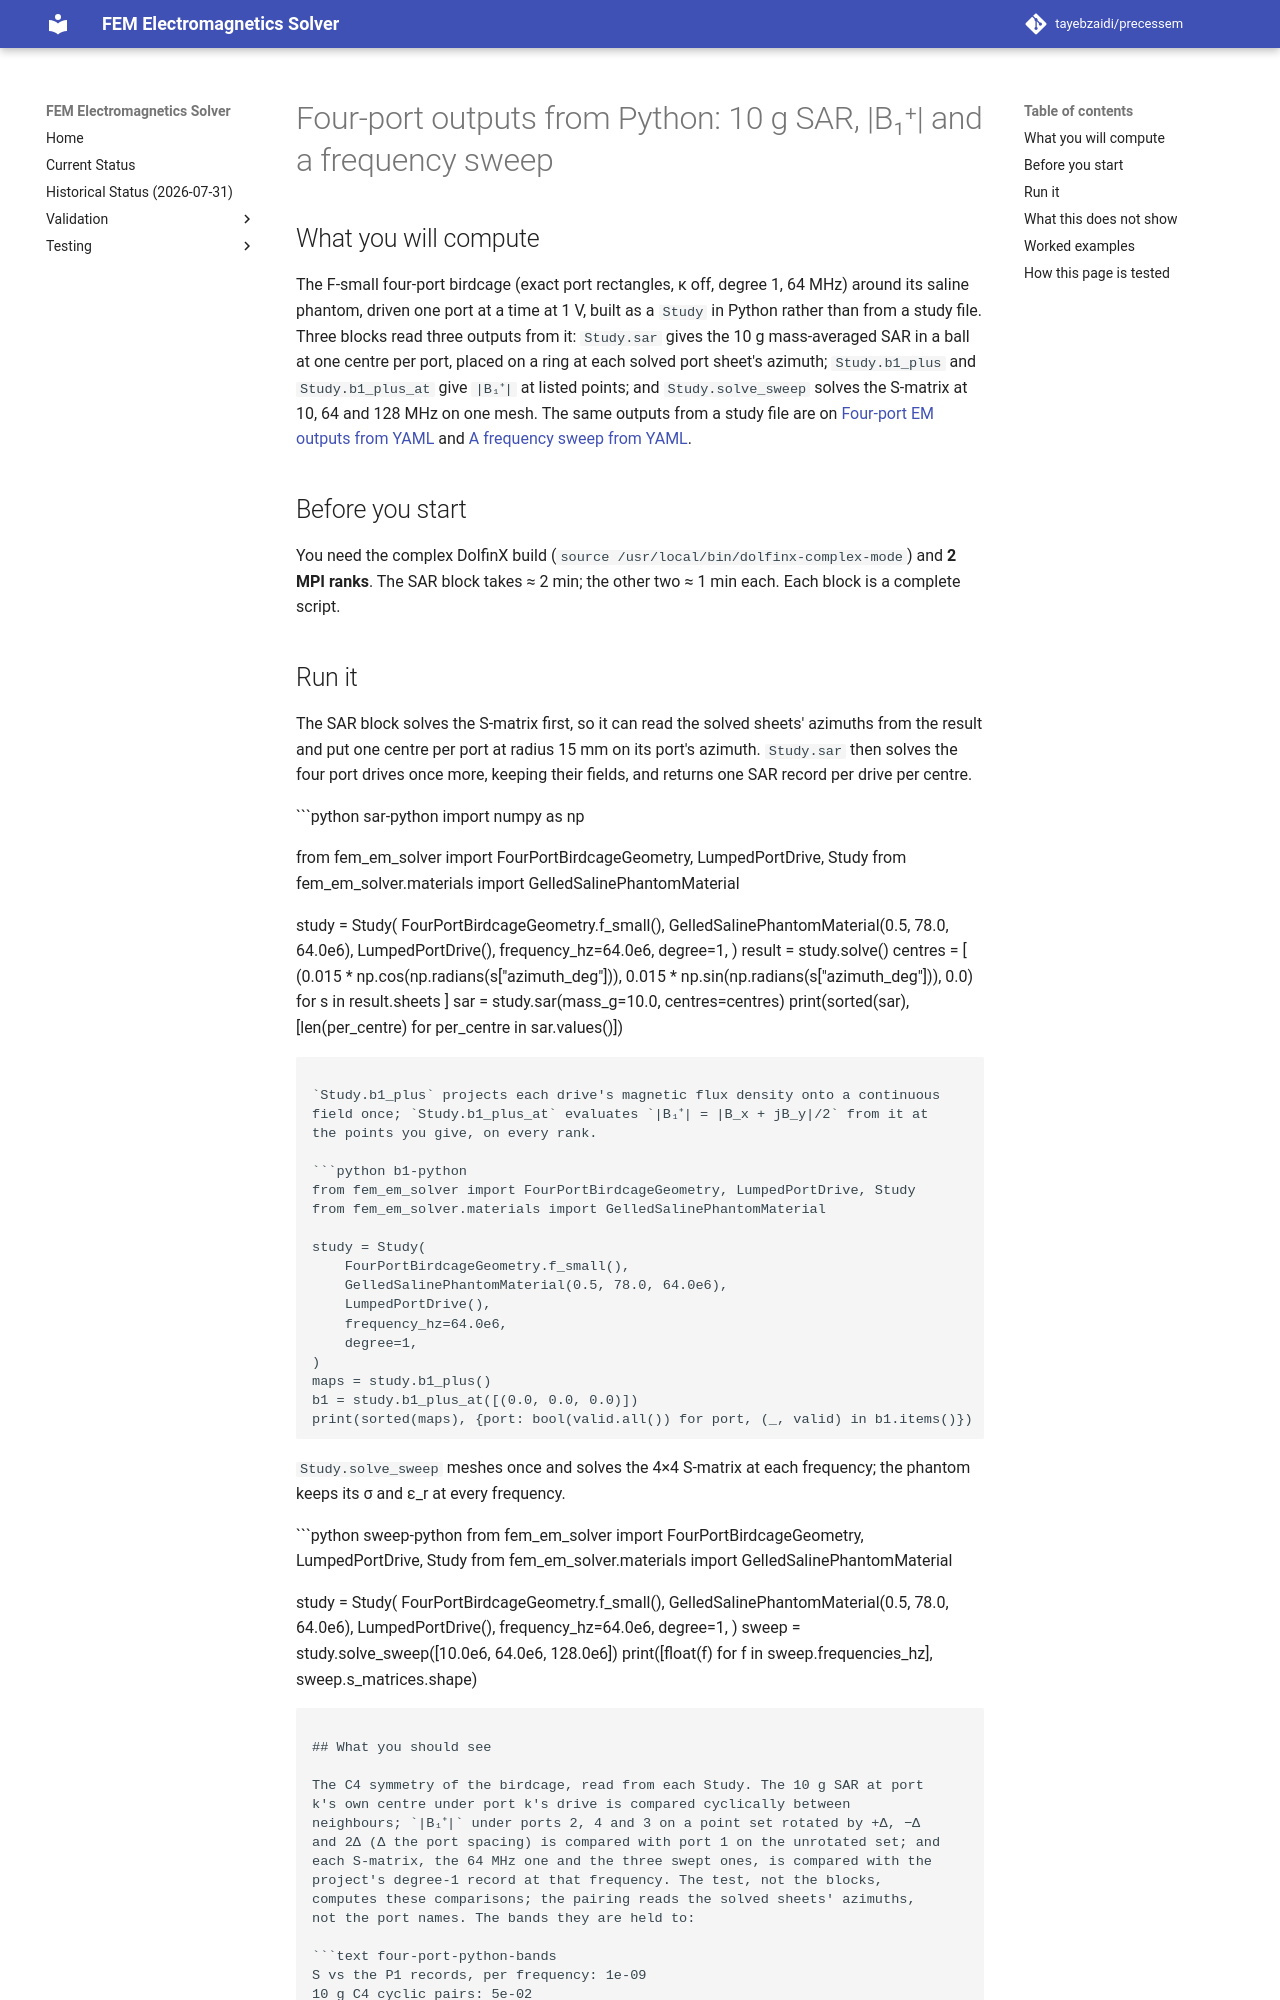

repository: tayebzaidi/precessem · page: guide/four_port_outputs_from_python/index.html · generator: mkdocs

# Four-port outputs from Python: 10 g SAR, |B₁⁺| and a frequency sweep

## What you will compute

The F-small four-port birdcage (exact port rectangles, κ off, degree 1,
64 MHz) around its saline phantom, driven one port at a time at 1 V, built as
a `Study` in Python rather than from a study file. Three blocks read three
outputs from it: `Study.sar` gives the 10 g mass-averaged SAR in a ball at one
centre per port, placed on a ring at each solved port sheet's azimuth;
`Study.b1_plus` and `Study.b1_plus_at` give `|B₁⁺|` at listed points; and
`Study.solve_sweep` solves the S-matrix at 10, 64 and 128 MHz on one mesh.
The same outputs from a study file are on
[Four-port EM outputs from YAML](four_port_outputs_from_yaml.md) and
[A frequency sweep from YAML](sweep_from_yaml.md).

## Before you start

You need the complex DolfinX build (`source /usr/local/bin/dolfinx-complex-mode`)
and **2 MPI ranks**. The SAR block takes ≈ 2 min; the other two ≈ 1 min each.
Each block is a complete script.

## Run it

The SAR block solves the S-matrix first, so it can read the solved sheets'
azimuths from the result and put one centre per port at radius 15 mm on its
port's azimuth. `Study.sar` then solves the four port drives once more,
keeping their fields, and returns one SAR record per drive per centre.

```python sar-python
import numpy as np

from fem_em_solver import FourPortBirdcageGeometry, LumpedPortDrive, Study
from fem_em_solver.materials import GelledSalinePhantomMaterial

study = Study(
    FourPortBirdcageGeometry.f_small(),
    GelledSalinePhantomMaterial(0.5, 78.0, 64.0e6),
    LumpedPortDrive(),
    frequency_hz=64.0e6,
    degree=1,
)
result = study.solve()
centres = [
    (0.015 * np.cos(np.radians(s["azimuth_deg"])),
     0.015 * np.sin(np.radians(s["azimuth_deg"])), 0.0)
    for s in result.sheets
]
sar = study.sar(mass_g=10.0, centres=centres)
print(sorted(sar), [len(per_centre) for per_centre in sar.values()])
```

`Study.b1_plus` projects each drive's magnetic flux density onto a continuous
field once; `Study.b1_plus_at` evaluates `|B₁⁺| = |B_x + jB_y|/2` from it at
the points you give, on every rank.

```python b1-python
from fem_em_solver import FourPortBirdcageGeometry, LumpedPortDrive, Study
from fem_em_solver.materials import GelledSalinePhantomMaterial

study = Study(
    FourPortBirdcageGeometry.f_small(),
    GelledSalinePhantomMaterial(0.5, 78.0, 64.0e6),
    LumpedPortDrive(),
    frequency_hz=64.0e6,
    degree=1,
)
maps = study.b1_plus()
b1 = study.b1_plus_at([(0.0, 0.0, 0.0)])
print(sorted(maps), {port: bool(valid.all()) for port, (_, valid) in b1.items()})
```

`Study.solve_sweep` meshes once and solves the 4×4 S-matrix at each frequency;
the phantom keeps its σ and ε_r at every frequency.

```python sweep-python
from fem_em_solver import FourPortBirdcageGeometry, LumpedPortDrive, Study
from fem_em_solver.materials import GelledSalinePhantomMaterial

study = Study(
    FourPortBirdcageGeometry.f_small(),
    GelledSalinePhantomMaterial(0.5, 78.0, 64.0e6),
    LumpedPortDrive(),
    frequency_hz=64.0e6,
    degree=1,
)
sweep = study.solve_sweep([10.0e6, 64.0e6, 128.0e6])
print([float(f) for f in sweep.frequencies_hz], sweep.s_matrices.shape)
```
